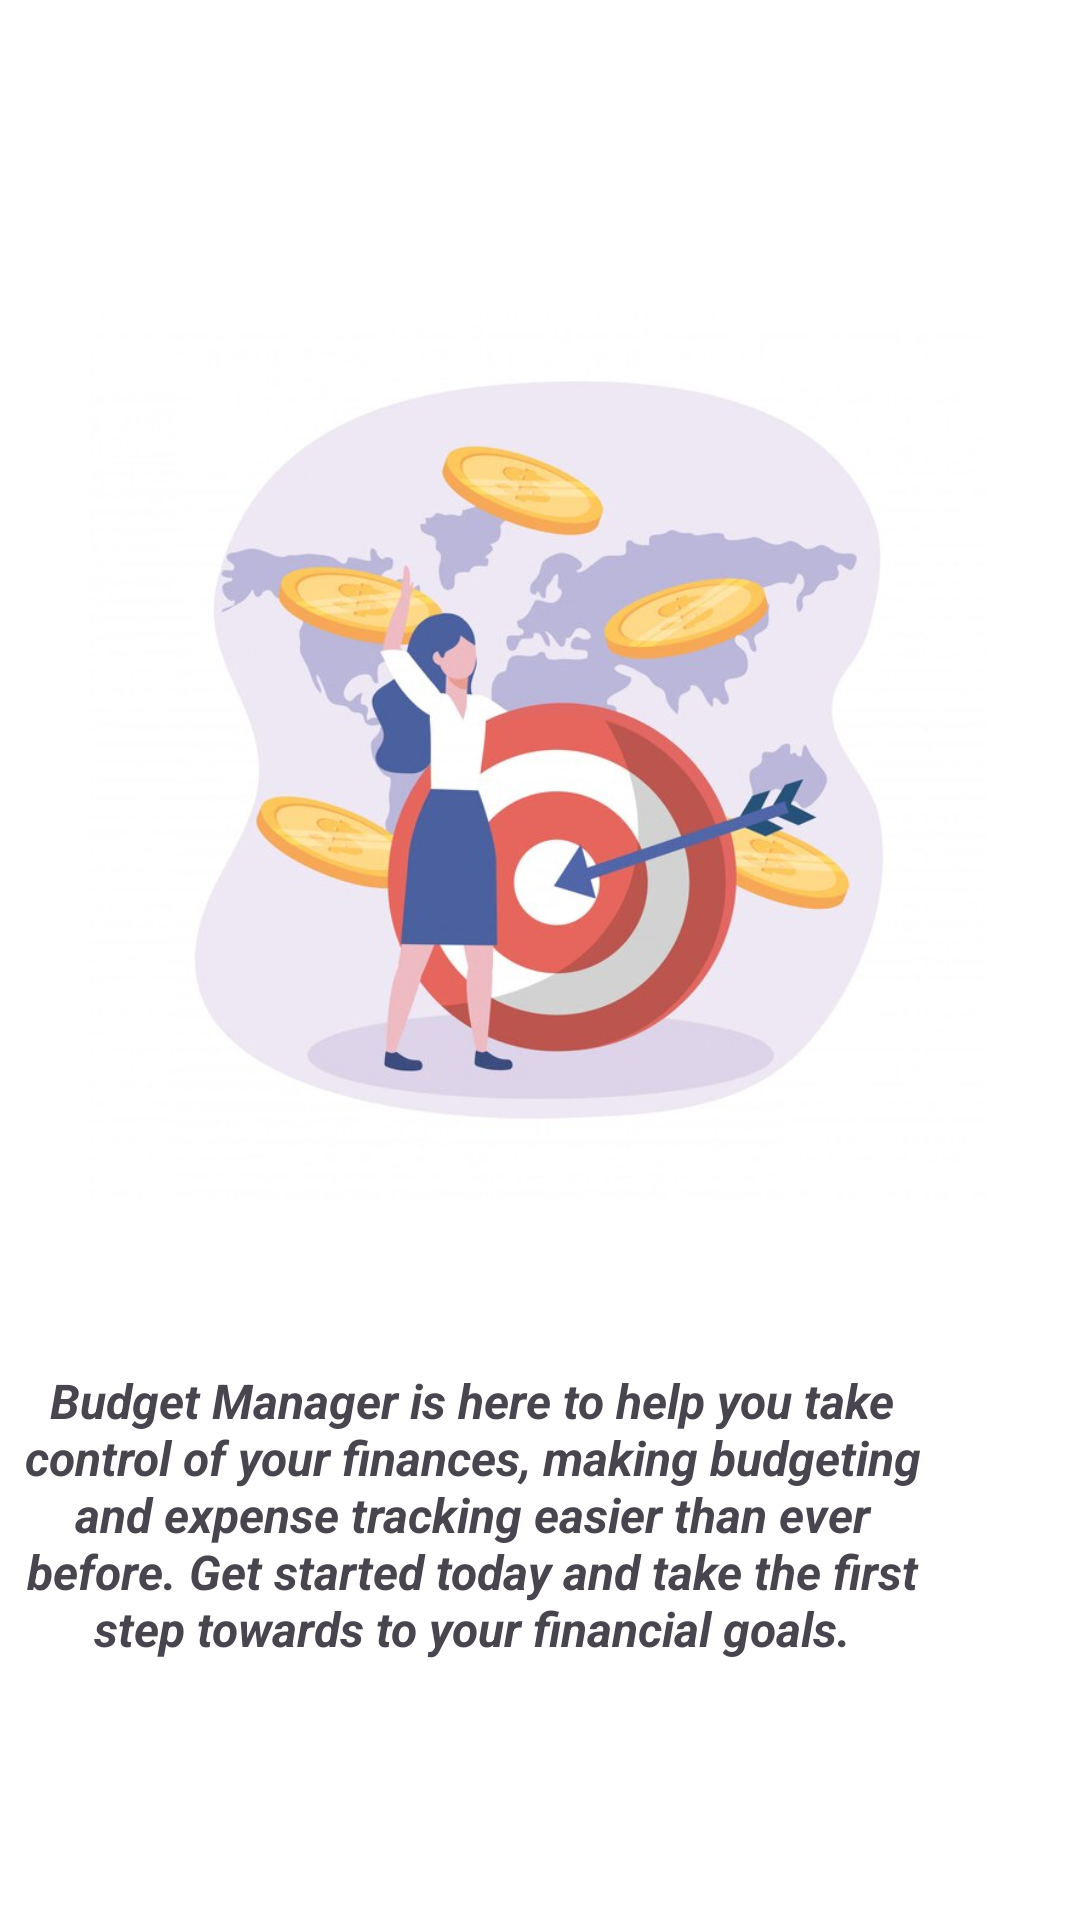

Produce the Android XML layout that renders to this screen, including the resource entries it uses.
<!-- AndroidManifest.xml: application theme Theme.BudgetManager -->
<!-- res/layout/fragment_info1.xml -->
<?xml version="1.0" encoding="utf-8"?>
<androidx.constraintlayout.widget.ConstraintLayout xmlns:android="http://schemas.android.com/apk/res/android"
    xmlns:app="http://schemas.android.com/apk/res-auto"
    xmlns:tools="http://schemas.android.com/tools"
    android:layout_width="match_parent"
    android:layout_height="match_parent"
    android:background="@color/white"
    tools:context=".ui.Info1Fragment">

    <ImageView
        android:id="@+id/imageView6"
        android:layout_width="300dp"
        android:layout_height="300dp"
        android:layout_marginTop="100dp"
        android:src="@drawable/info2"
        app:layout_constraintEnd_toEndOf="parent"
        app:layout_constraintHorizontal_bias="0.496"
        app:layout_constraintStart_toStartOf="parent"
        app:layout_constraintTop_toTopOf="parent" />

    <TextView
        android:id="@+id/textView10"
        android:layout_width="301dp"
        android:layout_height="138dp"
        android:layout_marginTop="36dp"
        android:layout_marginEnd="52dp"
        android:gravity="center"
        android:text="Budget Manager is here to help you take control of your finances, making budgeting and expense tracking easier than ever before. Get started today and take the first step towards to your financial goals."
        android:textSize="16dp"
        android:textStyle="italic|bold"
        app:layout_constraintEnd_toEndOf="parent"
        app:layout_constraintTop_toBottomOf="@+id/imageView6" />

    <Button
        android:id="@+id/nextButton"
        android:layout_width="72dp"
        android:layout_height="50dp"
        android:layout_marginTop="100dp"
        android:layout_marginEnd="36dp"
        android:background="@drawable/baseline_arrow_forward_ios_24"
        android:text=""
        app:layout_constraintEnd_toEndOf="parent"
        app:layout_constraintTop_toBottomOf="@+id/textView10" />


</androidx.constraintlayout.widget.ConstraintLayout>
<!-- resources referenced by this layout -->
<resources>
  <color name="white">#FFFFFFFF</color>
  <!-- drawable info2: jpg bitmap (drawable, 42942 bytes) -->
  <style name="Theme.BudgetManager" parent="Base.Theme.BudgetManager" />
  <style name="Base.Theme.BudgetManager" parent="Theme.Material3.DayNight.NoActionBar">
          
          
          <item name="android:statusBarColor">@color/lblue</item>
      </style>
  <color name="lblue">#A7CCED</color>
</resources>
